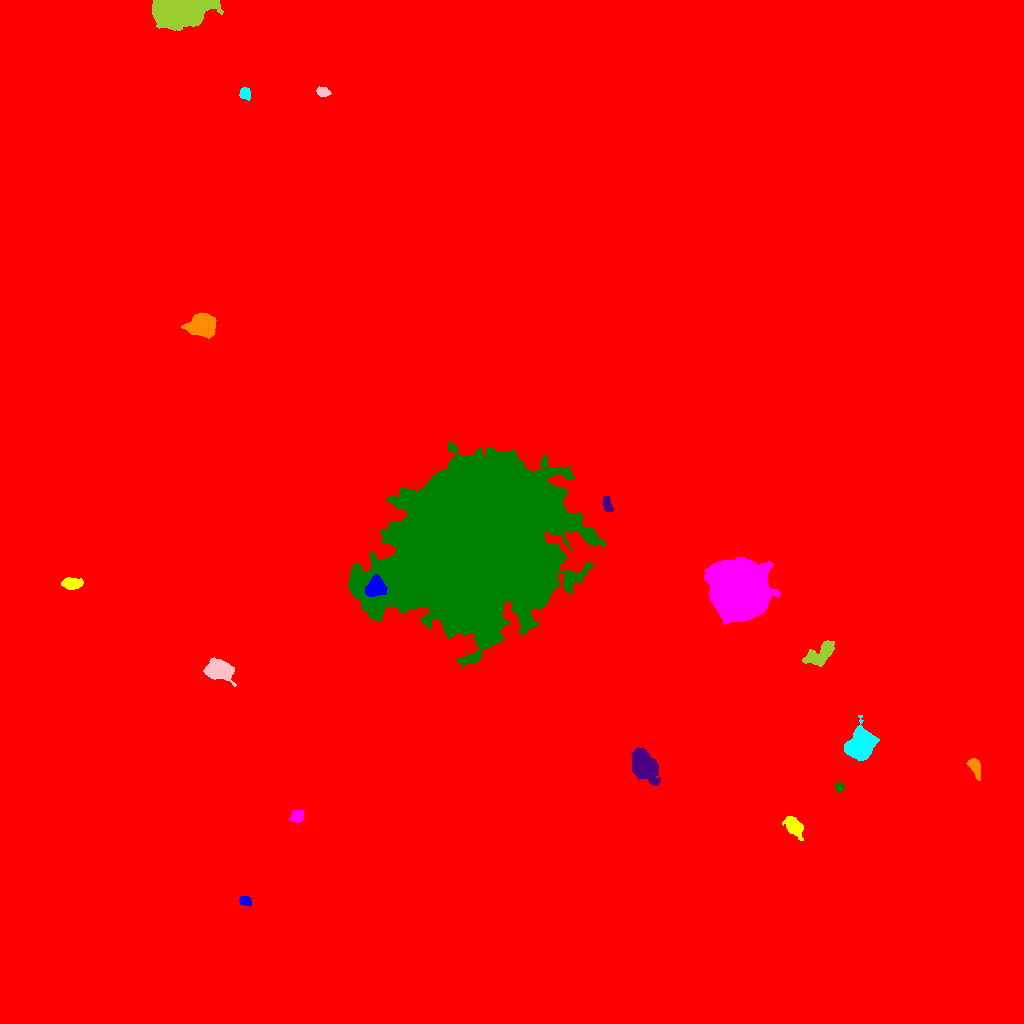

Data behind this chart, as committed beside it:
ID, X, Y, A, B, theta, total_flux, mu_max, mu_median, mu_mean, R_fwhm, R_e, R10, R90, x_start, x_end, y_start, y_end, area, greylevel
0, 500.8, 481.5, 300.2, 287.2, -0.52, 2923696, 24.0, 2.0, 2.899, 70.55, 240.5, 85.95, 412.4, 0, 1023, 0, 1023, 1008470, 2.899
1, 245.1, 122.7, 2.923, 2.139, -0.5543, 369.0, 7.0, 4.0, 3.385, 4.184, 3.241, 1.262, 4.951, 239, 251, 117, 127, 109, 15.39
2, 794.8, 196.7, 5.462, 3.027, -0.8701, 1468, 13.0, 4.0, 4.72, 5.078, 4.918, 1.871, 7.979, 782, 803, 183, 207, 311, 21.72
3, 297.6, 207.1, 3.247, 2.524, 0.7029, 545.0, 8.0, 3.0, 3.449, 4.787, 3.656, 1.493, 5.67, 289, 303, 201, 214, 158, 15.45
4, 839.7, 236.2, 2.3, 2.006, 1.255, 343.0, 10.0, 4.0, 4.083, 3.241, 2.646, 0.9772, 4.297, 835, 844, 230, 242, 84, 16.08
5, 644.2, 257.7, 7.806, 5.209, -1.019, 6862, 24.0, 9.0, 9.236, 9.407, 7.999, 3.141, 12.62, 631, 660, 238, 275, 743, 20.24
6, 974.8, 256.3, 5.392, 2.399, -1.153, 860.0, 9.0, 4.0, 4.343, 5.499, 4.406, 1.693, 6.723, 966, 980, 243, 265, 198, 16.34
7, 861, 278.2, 6.911, 5.827, 0.8887, 9433, 34.0, 10.0, 11.82, 8.519, 7.715, 3.038, 12.72, 844, 879, 263, 308, 798, 22.82
8, 219.5, 353.2, 6.776, 4.68, -0.3504, 3392, 15.0, 6.0, 6.449, 7.736, 6.956, 2.764, 11, 203, 236, 337, 366, 526, 21.45
9, 820.4, 369.4, 9.023, 4.28, 0.609, 1481, 7.0, 3.0, 3.262, 7.736, 6.979, 2.764, 10.63, 802, 834, 357, 383, 454, 14.26
10, 862.5, 424.6, 5.343, 4.907, -0.3612, 4885, 23.0, 9.0, 9.969, 7.756, 6.58, 2.646, 10.42, 848, 874, 414, 437, 490, 20.97
11, 375.5, 436.4, 4.725, 4.169, 0.9777, 2088, 14.0, 6.0, 5.983, 6.887, 5.585, 2.257, 8.704, 365, 387, 427, 449, 349, 42.98
12, 71.32, 439.6, 4.204, 2.536, 0.004441, 1283, 15.0, 5.0, 5.753, 4.886, 4.107, 1.596, 6.604, 61, 83, 434, 446, 223, 17.75
13, 739.6, 431.9, 11.63, 10.88, 0.8848, 154610, 196.0, 25.0, 43.82, 12.87, 13.37, 5.14, 24.14, 704, 780, 399, 466, 3528, 54.82
14, 478.4, 479.9, 45.51, 34.2, 0.7106, 678337, 71.0, 17.0, 22.94, 47.18, 46.25, 18.5, 79.32, 348, 605, 355, 581, 29569, 32.94
15, 607.6, 517.8, 4.074, 1.964, -1.266, 501.0, 9.0, 3.0, 3.767, 3.742, 3.478, 1.382, 5.557, 603, 613, 511, 527, 133, 15.77
16, 202.8, 698.8, 6.028, 5.014, -0.1776, 7370, 34.0, 10.0, 12.2, 7.569, 6.723, 2.646, 11.1, 181, 216, 685, 711, 604, 23.2
17, 245.1, 930.2, 2.668, 2.373, -1.234, 897.0, 18.0, 6.0, 7.119, 3.656, 3.09, 1.128, 5.171, 239, 250, 923, 936, 126, 19.12
18, 322.2, 931.6, 2.99, 2.084, -0.3095, 396.0, 7.0, 3.0, 3.3, 4.222, 3.192, 1.262, 4.886, 316, 331, 927, 937, 120, 15.3
19, 178, 1015, 12.39, 6.147, 0.133, 64033, 142.0, 29.0, 40.45, 10.16, 9.821, 3.868, 16.79, 152, 223, 993, 1023, 1583, 51.45
